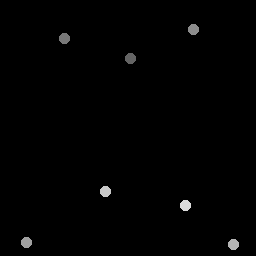

Values plotted in this chart, from the file beside it:
131, 59
64.5, 38.75
193.5, 30.25
27, 243
234, 245
106, 192
186, 206
